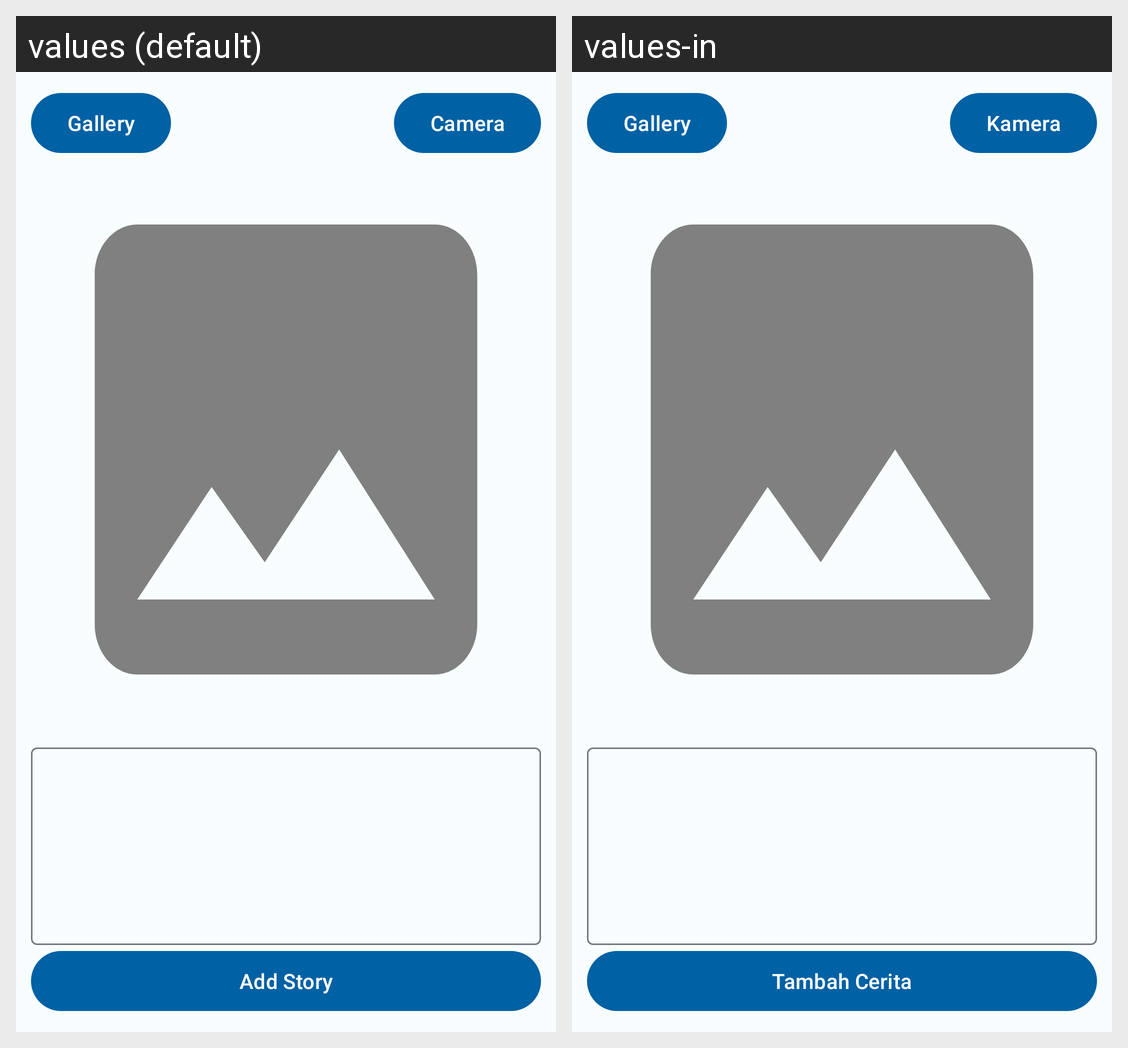

This grid shows one Android layout under two languages. Give, for every string resource on the screen, its name, the default text and each shown locale's text.
Android screen res/layout/activity_add_story.xml rendered under 2 locales, left to right: values (default), values-in. Device: Nexus 5 (rendered at 1080×1920; each locale shown at half size, 540×960, under a caption strip naming it); theme Theme.SharingApp.
Strings drawn on this screen, with the default value and each locale's value (text and hints the layout hard-codes, and strings that could not be matched under every locale, appear in the picture but are not listed):

gallery
  values: Gallery
  values-in: Gallery

camera
  values: Camera
  values-in: Kamera

addStory
  values: Add Story
  values-in: Tambah Cerita
